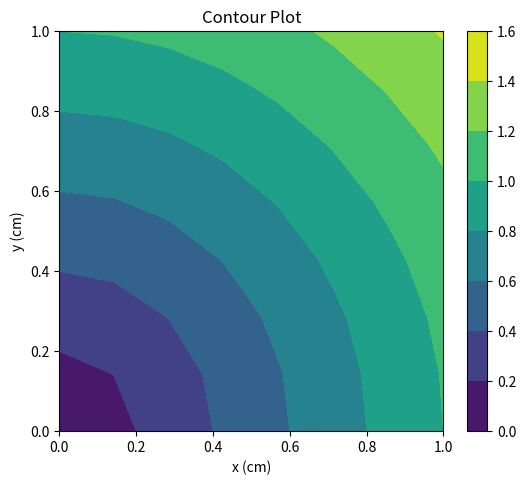

This chart was generated by the following Python code:
# -*- coding: utf-8 -*-
"""
Created on Tue Oct 29 23:16:20 2019

[redacted]
"""

import numpy as np
import matplotlib.pyplot as plt

fig = plt.figure(figsize=(6,5))
left, bottom, width, height = 0.1, 0.1, 0.8, 0.8
ax = fig.add_axes([left, bottom, width, height]) 

start, stop, n_values = 0, 1, 8

x_vals = np.linspace(start, stop, n_values)
y_vals = np.linspace(start, stop, n_values)
X, Y = np.meshgrid(x_vals, y_vals)

Z = np.sqrt(X**2 + Y**2)

cp = plt.contourf(X, Y, Z)
plt.colorbar(cp)

ax.set_title('Contour Plot')
ax.set_xlabel('x (cm)')
ax.set_ylabel('y (cm)')
plt.show()